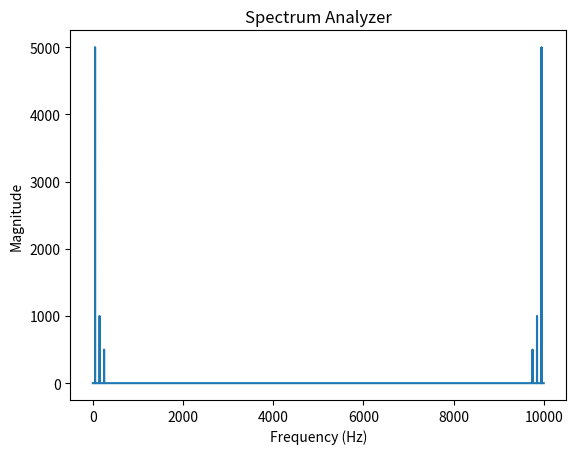

This chart was generated by the following Python code:
import numpy as np
import matplotlib.pyplot as plt

# setting the sample frequency and time vector
Fs = 10000

# Here FS represent the sample frequency (number of sample per second), and t is a time vector representating
# the time point at which the signal is evaluated

# in this case the time vector range from 0 to 1 seconds with step size of 1/Fs which corresponds to the sampling
# interval
t = np.arange(0, 1, 1 / Fs)

#  it will be caluculate sinuosoidal compenent with 50hz, 150hz, 250hz
component_1 = np.sin(2 * np.pi * 50 * t)
component_2 = 0.2 * np.sin(2 * np.pi * 150 * t + np.pi / 3)
component_3 = 0.1 * np.sin(2 * np.pi * 250 * t + np.pi / 4)

# it will create a composite signal
signal = component_1 + component_2 + component_3

#  it will find the fourier transform
fft_result = np.fft.fft(signal)

# it is a function used to compute the discrete fourier transform of the signal


N = len(signal)
# n represent the number of sample in the signal


df = Fs / N
# df is the frequency resolution, calculate the sampling frequency divide the number of samples

frequencies = np.arange(0, N) * df
# np.arrange is used to create an array of frequency from 0 to n-1

#  it will calculate the magnitude spectrum
magnitude = np.abs(fft_result)

#  finally it will plot in the frequency spectrum
plt.plot(frequencies, magnitude)
plt.xlabel('Frequency (Hz)')
plt.ylabel('Magnitude')
plt.title('Spectrum Analyzer')
plt.show()
